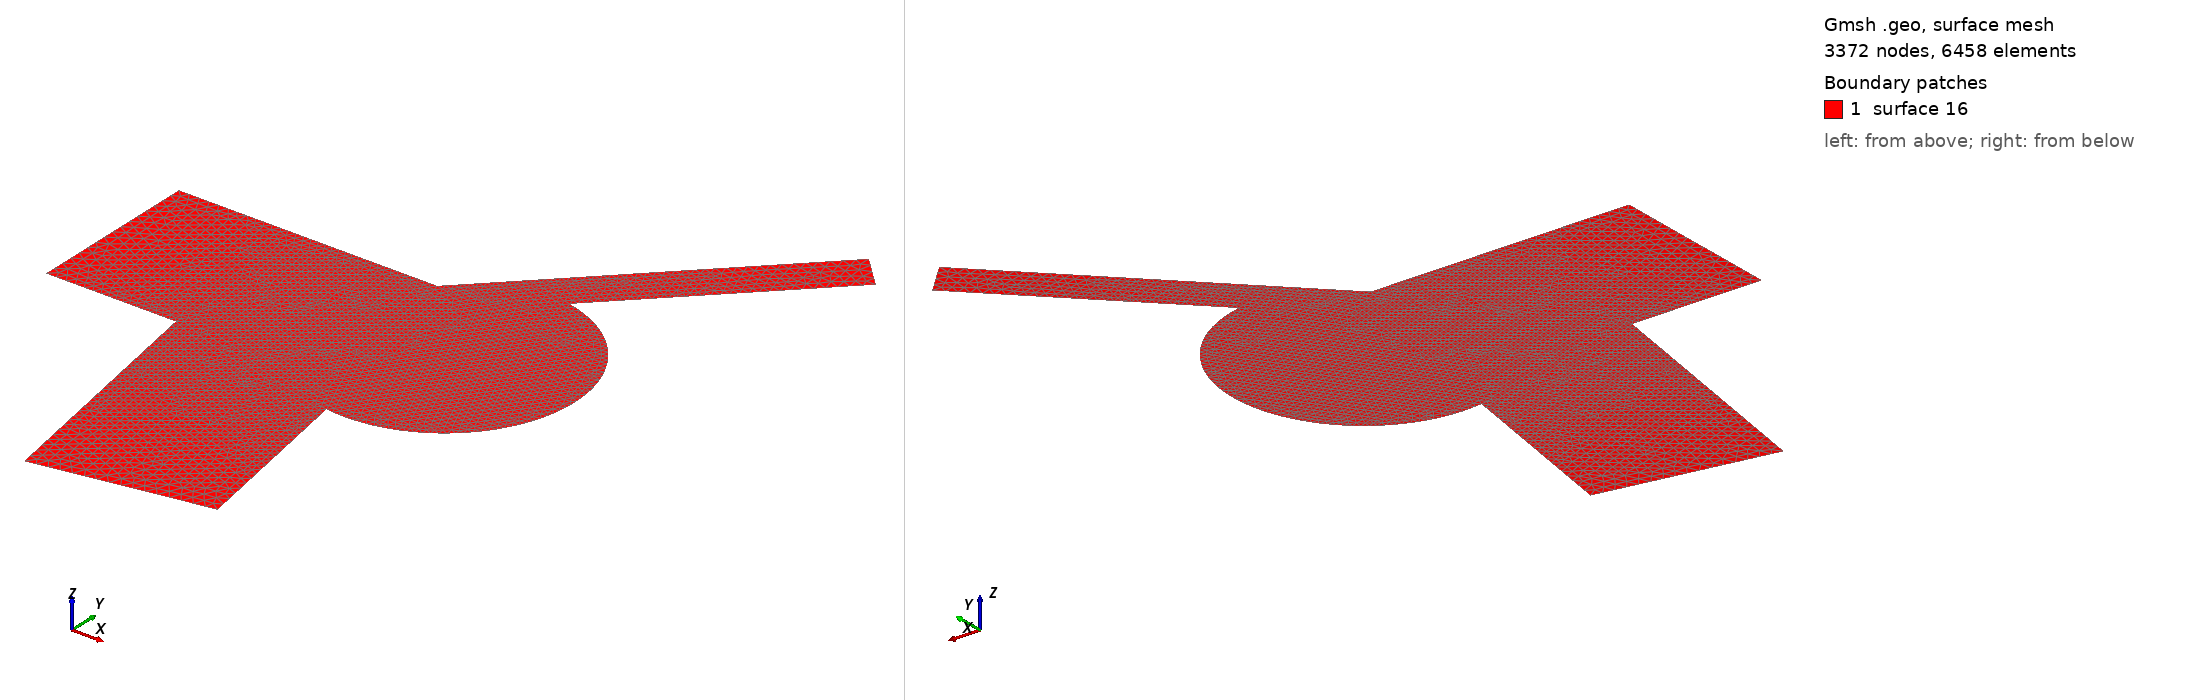

Gmsh geometry script, surface-meshed: 3372 nodes, 6458 surface elements. Boundary patches (legend numbers): 1 surface 16. Left view from above one corner, right view from below the opposite corner. The script declares no physical surfaces, so the legend lists its geometric surfaces. The drawing asked Gmsh for element sizes between 1% and 20% of the model's largest extent; the script's own settings can give other sizes.

=== BiAnMN2.geo (drawn) ===
lc = DefineNumber[ 0.25, Name "Parameters/lc" ];
Point(1) = {0, -2, 0, 0.25};
Point(2) = {3, -2, 0, 0.1};
Point(3) = {4.041889066, -7.90884651807, 0, 0.25};
Point(4) = {7.98112007805, -7.2142538074, 0, 0.25};
Point(5) = {7.23215385232, - 2.96665527018, 0, 0.1};
Point(6) = {7.67819926237, 0, 0, 0.1};
Point(7) = {8.31659443104, 2.93128838748, 0, 0.1};
Point(8) = {12.31659443106, 6.9312883875 , 0, 0.25};
Point(9) = {11.6094876499, 7.63839516869, 0, 0.25};
Point(10) = {5.97109248121, 2, 0, 0.1};
Point(11) = {0, 2, 0, 0.25};
Line(1) = {1, 2};
Line(2) = {2, 3};
Line(3) = {3, 4};
Line(4) = {4, 5};
Line(5) = {7, 8};
Line(6) = {8, 9};
Line(7) = {9, 10};
Line(8) = {10, 11};
Line(9) = {11, 1};
Circle(10) = {5, 6, 7};
Line Loop(11) = {1, 2, 3, 4, 10, 5, 6, 7, 8, 9};

Plane Surface(16) = {11};
